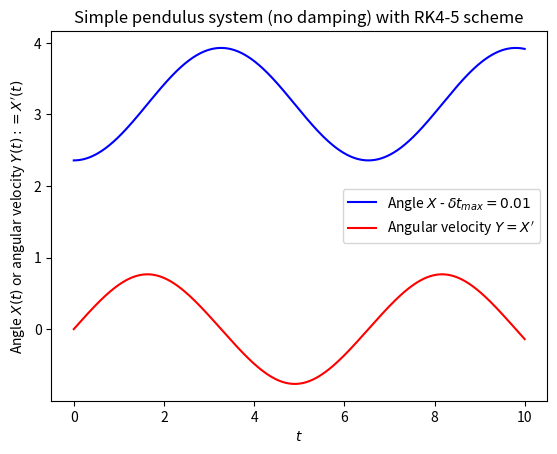
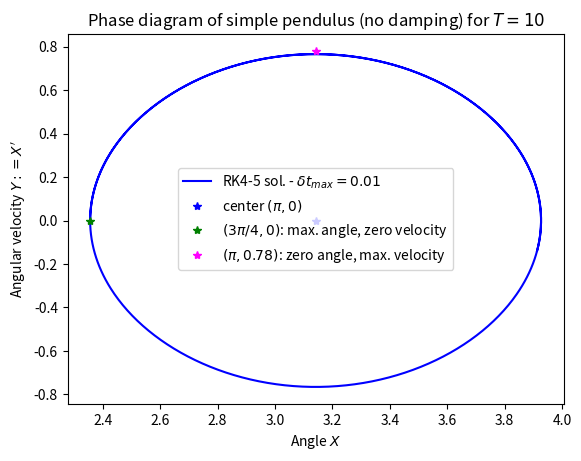
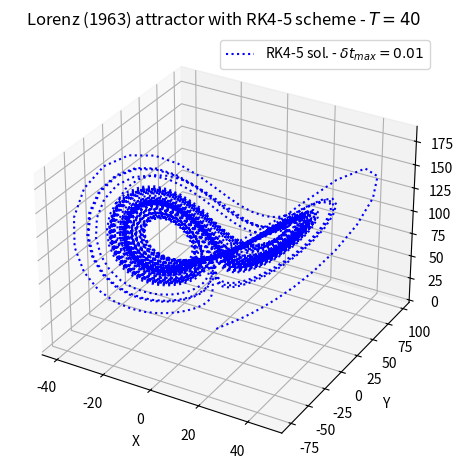

The matplotlib source for these figures, in order:
# Solve Cauchy initial-value problem (I.V.P.) for a first-order system of O.D.E.:
# Y' = f(t,Y), for t in [t0,T]
# with I.C. (t0,Y0)
#
#
# Numerical solution with 'solve_ivp' module of SciPy
# New version for 'odeint'
#
# solution = solve_ivp(fun, t_span, y0, method='RK45', max_step=None, t_eval=None, dense_output=False, events=None, vectorized=False, args=None)
# Here Runge-Kutta RK4-5 scheme with adaptive time step
#


# Packages and modules
# from numpy import *

# from math import floor
import numpy as np
import matplotlib.pyplot as plt

# from scipy.integrate import odeint
from scipy.integrate import solve_ivp



# Data
# Initial data (t0,Y0), time step, final time T, number of iterations niter

# t0 = 0         # Initial time
# Y0 = [1, 0]    # Initial values
# step = 0.01    # or dt = step
# T = 10         # Final time
# niter = floor((T-t0)/step)

#
# Solution of the simple pendulus system with no damping
#

t0 = 0
Y0 = [3*np.pi/4, 0]
step = 0.01  # or dt = step
T = 10

# Definition of function f for pendulus (pendulum) system with no damping
f_pend = lambda t, Y: [Y[1], np.sin(Y[0])]

# Approximate solution with Runge-Kutta RK4-5 scheme
solp = solve_ivp(f_pend, [0, 10], Y0, method='RK45', max_step=0.01)
tp = solp.t
xp = solp.y[0]
yp = solp.y[1]

# Plot the approximate solution
plt.figure(0)
plt.plot(tp, xp, '-', color='blue', label='Angle $X$ - $\delta t_{max}=0.01$')
plt.plot(tp, yp, '-', color='red', label='Angular velocity $Y=X^{\prime}$')

plt.xlabel('$t$')
plt.ylabel('Angle $X(t)$ or angular velocity $Y(t):=X^{\prime}(t)$')
plt.title('Simple pendulus system (no damping) with RK4-5 scheme')

plt.legend(loc = "best")
plt.savefig('pendulus_rk45.pdf', bbox_inches='tight')
plt.show()

# Phase diagram

plt.figure(1)
plt.plot(xp, yp, '-', color='blue', label='RK4-5 sol. - $\delta t_{max}=0.01$')
plt.plot(np.pi, 0, '*', color='blue', label='center $(\pi,0)$')
plt.plot(3*np.pi/4, 0, '*', color='green', label='$(3\pi/4,0)$: max. angle, zero velocity')
plt.plot(np.pi, 0.78, '*', color='magenta', label='$(\pi,0.78)$: zero angle, max. velocity')

plt.xlabel('Angle $X$')
plt.ylabel('Angular velocity $Y:=X^{\prime}$')
plt.title('Phase diagram of simple pendulus (no damping) for $T=10$')
plt.legend(loc = "best")
plt.savefig('pendulus_rk45_phase.pdf', bbox_inches='tight')
plt.show()



#
# Strange attractor of Lorenz (1963): a dynamical system for chaos and turbulence
# in fluid mechanics and meteorology
#
# model of Rayleigh-Bénard natural convection
# sigma = Prandtl number Pr
# rho = reduced Rayleigh number = Ra/Ra_c
# x(t): proportional to intensity of convective motion
# y(t): proportional to temperature difference between up- and down-currents
# z(t): proportional to difference of vertical temperature profile with linear profile
#

# Definition of Lorenz system
def Lorenz_system(t, Y, sigma, rho, beta):
    x = Y[0]
    y = Y[1]
    z = Y[2]
    dx_dt = sigma * (y-x)
    dy_dt = rho * x - y - x*z
    dz_dt = x*y - beta * z
    return [dx_dt, dy_dt, dz_dt]

# Parameters of Lorenz dynamical system
sigma = 10
beta = 8/3
#rho = 28      # rho_c in [24.29, 24.30] spawn threshold for occuring chaotic regime 
rho = 100
# rho = 22

# Initial conditions
x0 = 1
y0 = 1
z0 = 1

# Solution with Runge-Kutta RK4-5 scheme
sol = solve_ivp(Lorenz_system, [0, 40], [x0, y0, z0], method='RK45',
                args=(sigma, rho, beta), max_step=0.01)
x = sol.y[0]
y = sol.y[1]
z = sol.y[2]

# Plot the phase diagram Z = Z(X, Y) in 3D
fig = plt.figure(2)
# ax = fig.gca(projection='3d')
ax = fig.add_subplot(projection='3d')
ax.plot(x, y, z, ':', color='blue', label='RK4-5 sol. - $\delta t_{max}=0.01$')
ax.set_xlabel('X')
ax.set_ylabel('Y')
ax.set_zlabel('Z')
plt.title('Lorenz (1963) attractor with RK4-5 scheme - $T=40$')
# Lorenz attractor: $\sigma=10$, $\beta=8/3$, $\rho=28$
plt.legend(loc = 'best')
plt.tight_layout()
plt.savefig('Lorentz_attractor.pdf', bbox_inches='tight')
plt.show()

